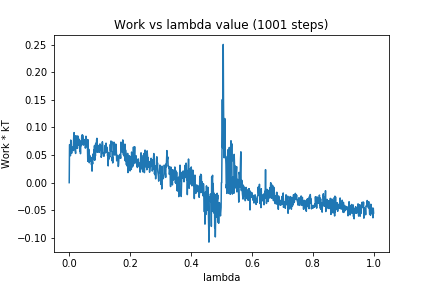

Source data for this figure (header and first rows):
0, 0.0
1, 0.06873
2, 0.06889
3, 0.06701
4, 0.04878
5, 0.07721
6, 0.06853
7, 0.06455
8, 0.05329
9, 0.06486
10, 0.06265
11, 0.06163
12, 0.06277
13, 0.05813
14, 0.0745
15, 0.08567
16, 0.09072
17, 0.07145
18, 0.06125
19, 0.05821
20, 0.05798
21, 0.05292
22, 0.0851
23, 0.06225
24, 0.06657
25, 0.06857
26, 0.07597
27, 0.06213
28, 0.08472
29, 0.07759
30, 0.08139
31, 0.0682
32, 0.06795
33, 0.07834
34, 0.07431
35, 0.05673
36, 0.06483
37, 0.05246
38, 0.06792
39, 0.07587
40, 0.06711
41, 0.08366
42, 0.08636
43, 0.0697
44, 0.08624
45, 0.08287
46, 0.07213
47, 0.06799
48, 0.07851
49, 0.07671
50, 0.07727
51, 0.07302
52, 0.07318
53, 0.06254
54, 0.06575
55, 0.08413
56, 0.07355
57, 0.07902
58, 0.07246
59, 0.06376
60, 0.06361
... 940 more rows
